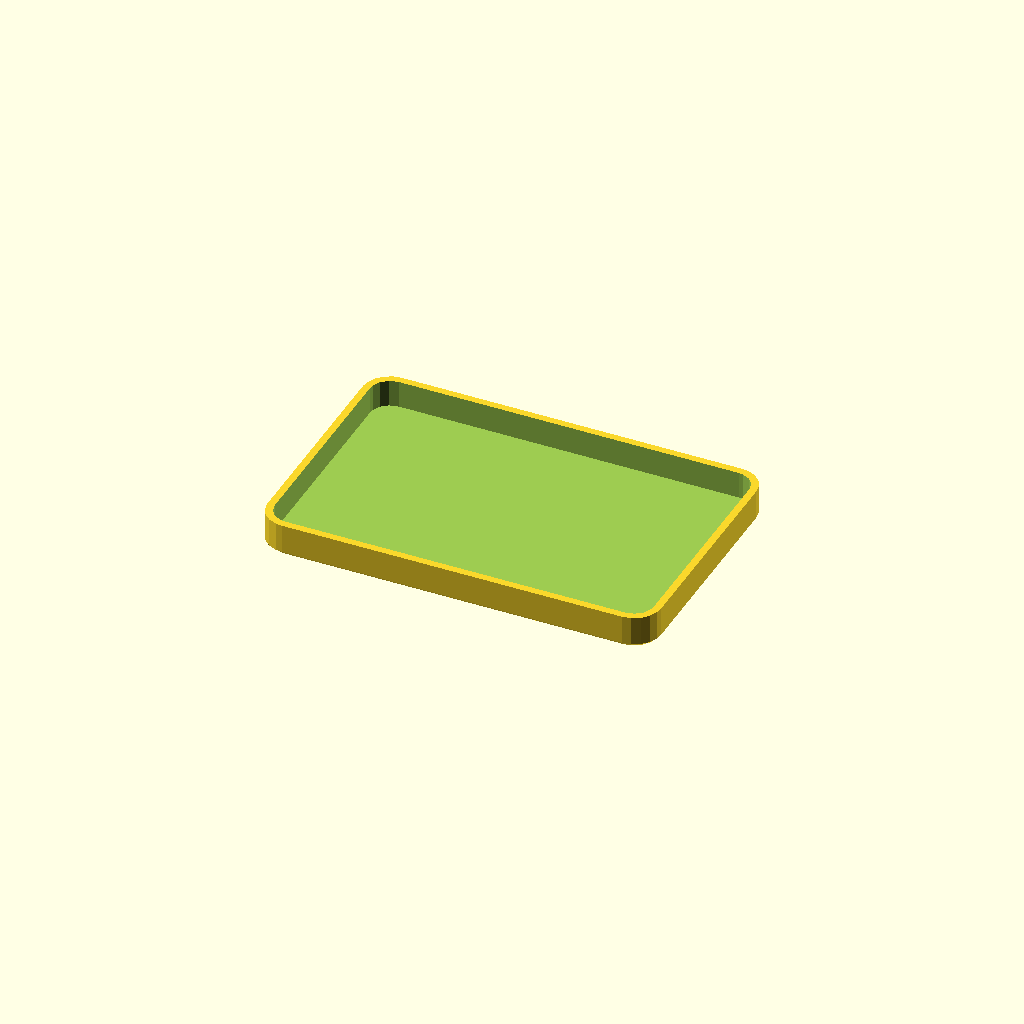
Cell 1 — every parameter at its default value.
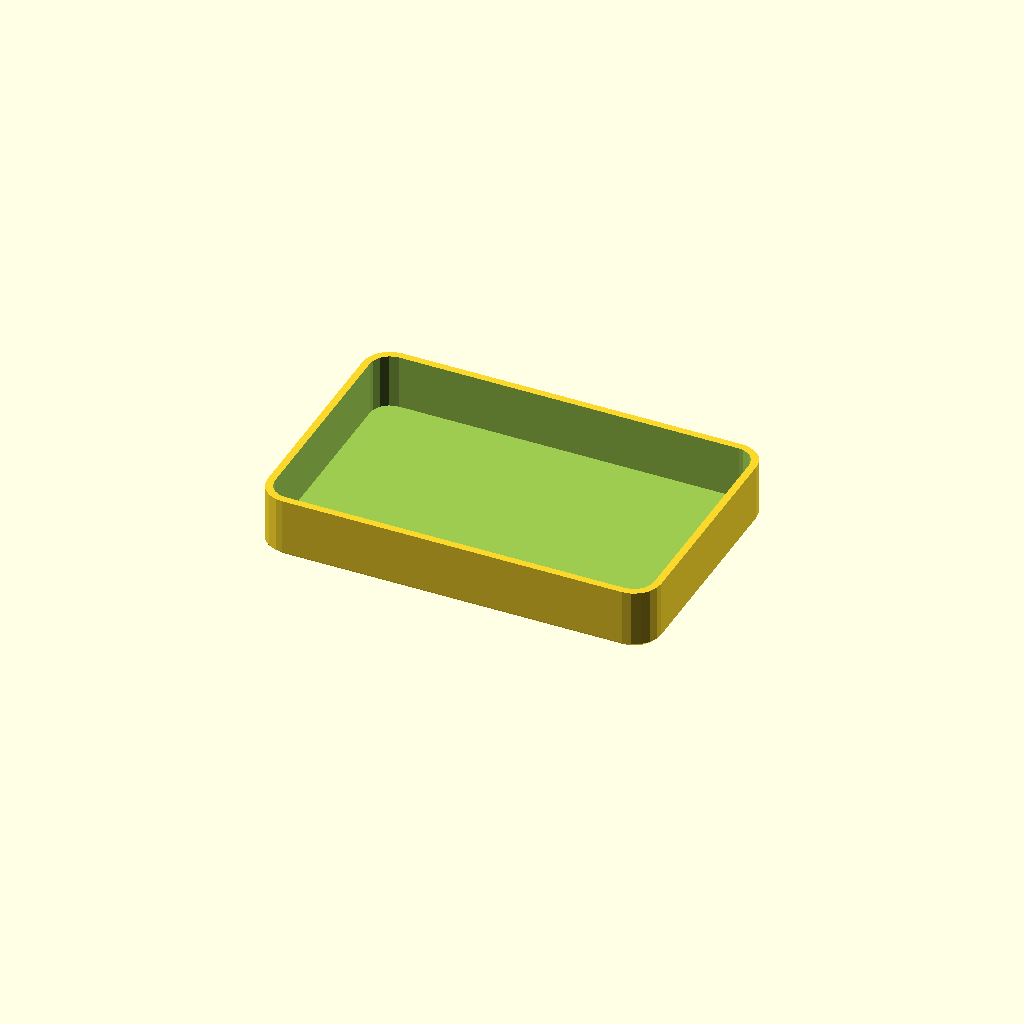
Cell 2: gauge_h = 12 (everything else at default).
One fixed orthographic camera (rotation 55°, 0°, 25°; colour scheme Cornfield) for every cell.
The OpenSCAD source (template/parts/gauge.scad):
// Lid-fit gauge: a short lid at one lid_clear value, labelled. The Makefile
// renders one per value in GAUGE_CLEARS; print the set plus `make coupon`
// and pick the one that drops on under its own weight with minimal play.
// NO SUPPORT anywhere — residue in the skirt falsifies the fit.
include <../params.scad>
use <../lib/profiles.scad>
use <lid.scad>

gauge_h = 6;

lid(clear = lid_clear, h = gauge_h, label = str(lid_clear));
Parameter table extracted from the source (name, type, default, range or options):
gauge_h: number, default 6
